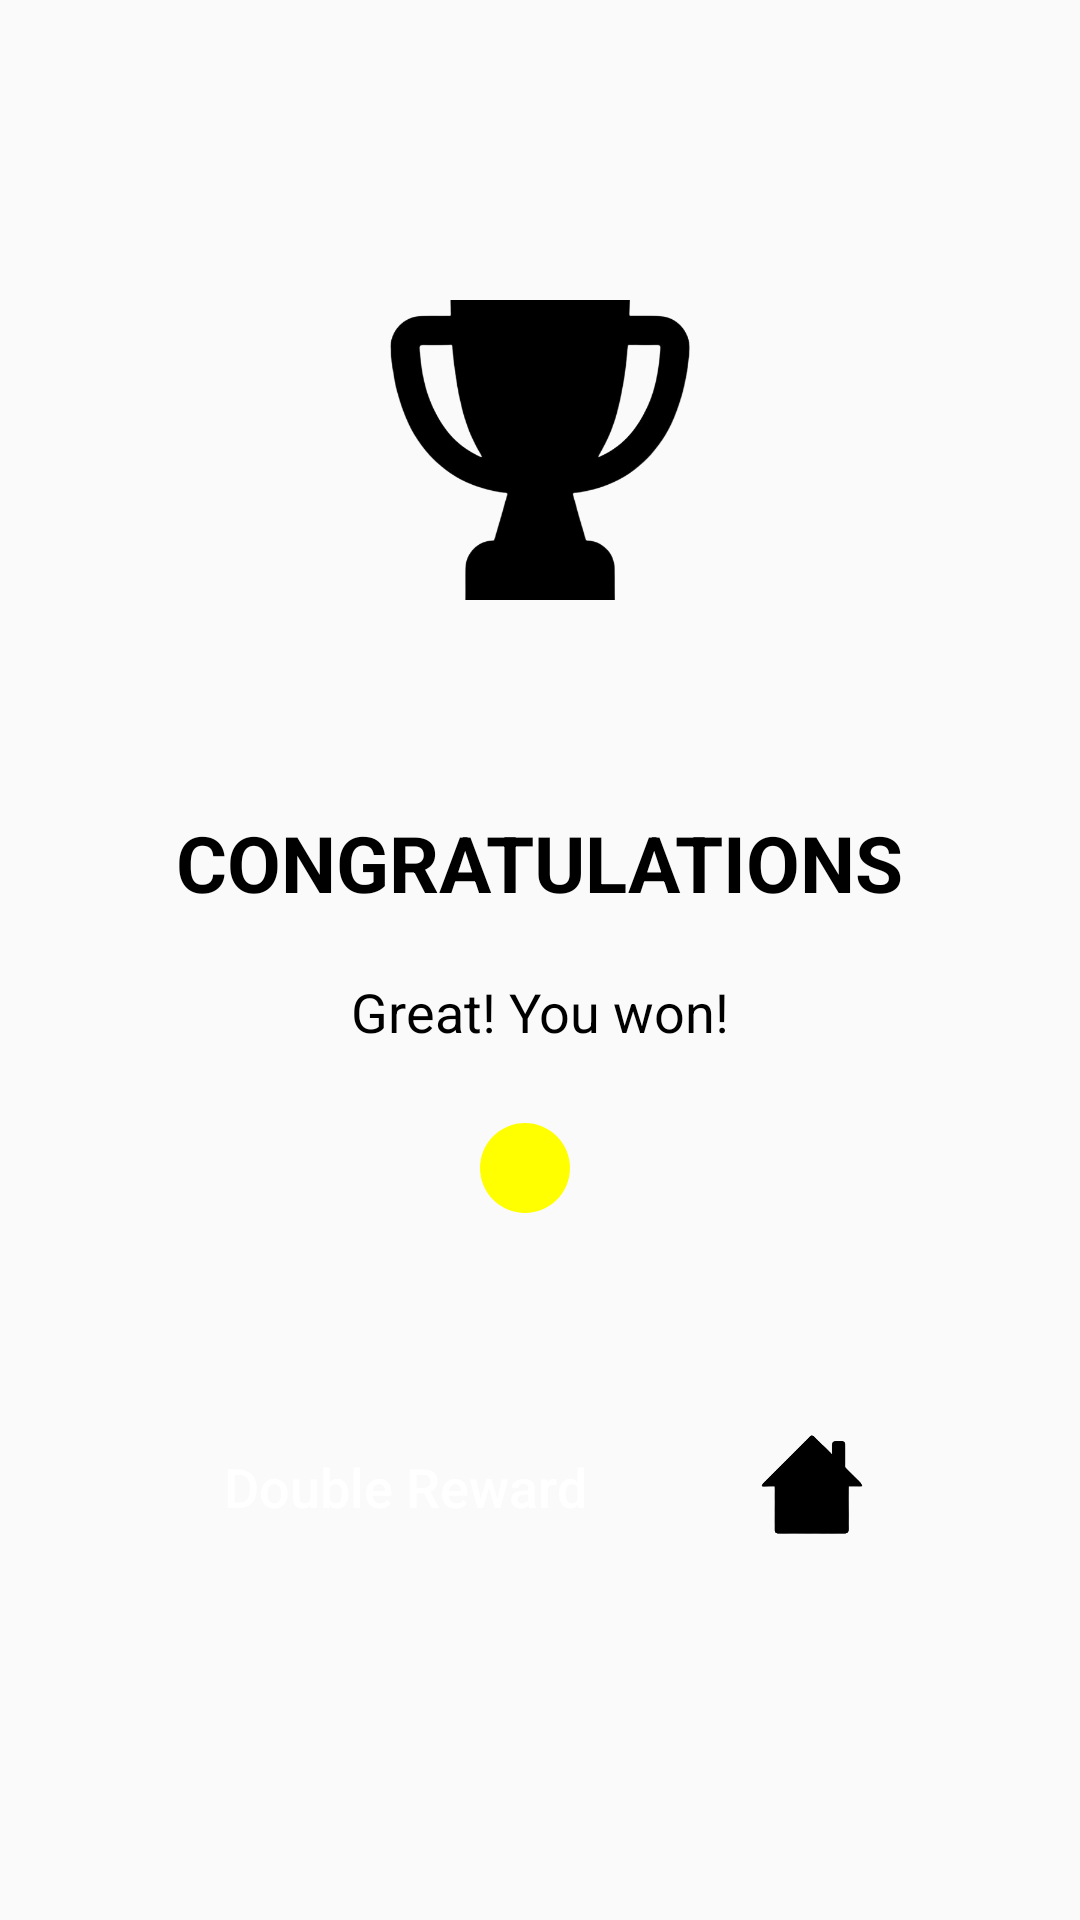

Android layout source for this screen:
<!-- AndroidManifest.xml: application theme Theme.Cards -->
<!-- res/layout/end_game_popup_screen.xml -->
<?xml version="1.0" encoding="utf-8"?>
<androidx.constraintlayout.widget.ConstraintLayout xmlns:android="http://schemas.android.com/apk/res/android"
    xmlns:app="http://schemas.android.com/apk/res-auto"
    xmlns:tools="http://schemas.android.com/tools"
    android:layout_width="match_parent"
    android:layout_height="match_parent"
    tools:context=".view.EndGamePopupScreen">

    <ImageView
        android:id="@+id/iv_award"
        android:layout_width="100dp"
        android:layout_height="100dp"
        android:layout_marginTop="100dp"
        app:layout_constraintEnd_toEndOf="parent"
        app:layout_constraintStart_toStartOf="parent"
        app:layout_constraintTop_toTopOf="parent"
        app:srcCompat="@drawable/reward" />

    <TextView
        android:id="@+id/textView"
        android:layout_width="wrap_content"
        android:layout_height="wrap_content"
        android:layout_marginTop="70dp"
        android:text="@string/congratulations"
        android:textColor="@color/black"
        android:textSize="26sp"
        android:textStyle="bold"
        app:layout_constraintEnd_toEndOf="parent"
        app:layout_constraintStart_toStartOf="parent"
        app:layout_constraintTop_toBottomOf="@+id/iv_award" />

    <TextView
        android:id="@+id/textView2"
        android:layout_width="wrap_content"
        android:layout_height="wrap_content"
        android:layout_marginTop="20dp"
        android:text="@string/great_you_won"
        android:textColor="@color/black"
        android:textSize="18sp"
        app:layout_constraintEnd_toEndOf="parent"
        app:layout_constraintStart_toStartOf="parent"
        app:layout_constraintTop_toBottomOf="@+id/textView" />

    <LinearLayout
        android:id="@+id/linearLayout2"
        android:layout_width="wrap_content"
        android:layout_height="wrap_content"
        android:layout_marginTop="10dp"
        android:background="@drawable/round_corners"
        android:gravity="center_vertical|end"
        android:orientation="horizontal"
        app:layout_constraintEnd_toEndOf="parent"
        app:layout_constraintStart_toStartOf="parent"
        app:layout_constraintTop_toBottomOf="@+id/textView2">

        <ImageView
            android:id="@+id/imageView3"
            android:layout_width="wrap_content"
            android:layout_height="wrap_content"
            android:layout_weight="0"
            android:paddingStart="80dp"
            android:paddingTop="15dp"
            android:paddingBottom="15dp"
            app:srcCompat="@drawable/coin" />

        <TextView
            android:id="@+id/tv_coins"
            android:layout_width="wrap_content"
            android:layout_height="30dp"
            android:layout_weight="0"
            android:paddingStart="10dp"
            android:paddingEnd="80dp"
            android:textColor="@color/black"
            android:textSize="20sp"
            tools:text="100" />

    </LinearLayout>

    <Button
        android:id="@+id/bt_double_reward"
        android:layout_width="wrap_content"
        android:layout_height="wrap_content"
        android:layout_marginTop="44dp"
        android:background="@drawable/round_corners_button"
        android:padding="20dp"
        android:text="@string/double_reward"
        android:textAllCaps="false"
        android:textColor="@android:color/white"
        android:textSize="18sp"
        app:layout_constraintEnd_toStartOf="@+id/home_button"
        app:layout_constraintHorizontal_bias="0.5"
        app:layout_constraintHorizontal_chainStyle="packed"
        app:layout_constraintStart_toStartOf="parent"
        app:layout_constraintTop_toBottomOf="@+id/linearLayout2" />

    <LinearLayout
        android:id="@+id/home_button"
        android:layout_width="70dp"
        android:layout_height="70dp"
        android:layout_marginStart="20dp"
        android:background="@drawable/round_corners"
        android:orientation="vertical"
        app:layout_constraintBottom_toBottomOf="@+id/bt_double_reward"
        app:layout_constraintEnd_toEndOf="parent"
        app:layout_constraintHorizontal_bias="0.5"
        app:layout_constraintStart_toEndOf="@+id/bt_double_reward"
        app:layout_constraintTop_toTopOf="@+id/bt_double_reward">

        <ImageView
            android:id="@+id/imageView2"
            android:layout_width="match_parent"
            android:layout_height="wrap_content"
            android:padding="10dp"
            app:srcCompat="@drawable/home" />
    </LinearLayout>

</androidx.constraintlayout.widget.ConstraintLayout>
<!-- resources referenced by this layout -->
<resources>
  <!-- drawable coin (drawable) -->
  <vector xmlns:android="http://schemas.android.com/apk/res/android"
      android:width="30dp"
      android:height="30dp"
      android:viewportWidth="30"
      android:viewportHeight="30">
    <path
        android:pathData="M15,15m-15,0a15,15 0,1 1,30 0a15,15 0,1 1,-30 0"
        android:fillColor="#ffff00"/>
  </vector>
  <!-- drawable home: png bitmap (drawable, 13477 bytes) -->
  <!-- drawable reward: png bitmap (drawable, 45225 bytes) -->
  <string name="congratulations">CONGRATULATIONS</string>
  <string name="double_reward">Double Reward</string>
  <string name="great_you_won">Great! You won!</string>
  <style name="Theme.Cards" parent="Theme.AppCompat.Light.NoActionBar">
          
          <item name="colorPrimary">@color/purple_500</item>
          <item name="colorPrimaryVariant">@color/purple_700</item>
          <item name="colorOnPrimary">@color/white</item>
          
          <item name="colorSecondary">@color/teal_200</item>
          <item name="colorSecondaryVariant">@color/teal_700</item>
          <item name="colorOnSecondary">@color/black</item>
          
          <item name="android:statusBarColor">@color/white</item>
          <item name="android:windowLightStatusBar" tools:targetApi="23">true</item>
      </style>
  <!-- not gathered from this repository: default colours our renderer supplied (Android Studio template values) -->
  <color name="purple_500">#FF6200EE</color>
  <color name="purple_700">#FF3700B3</color>
  <color name="teal_200">#FF03DAC5</color>
  <color name="teal_700">#FF018786</color>
  <color name="black">#FF000000</color>
  <color name="white">#FFFFFFFF</color>
</resources>
